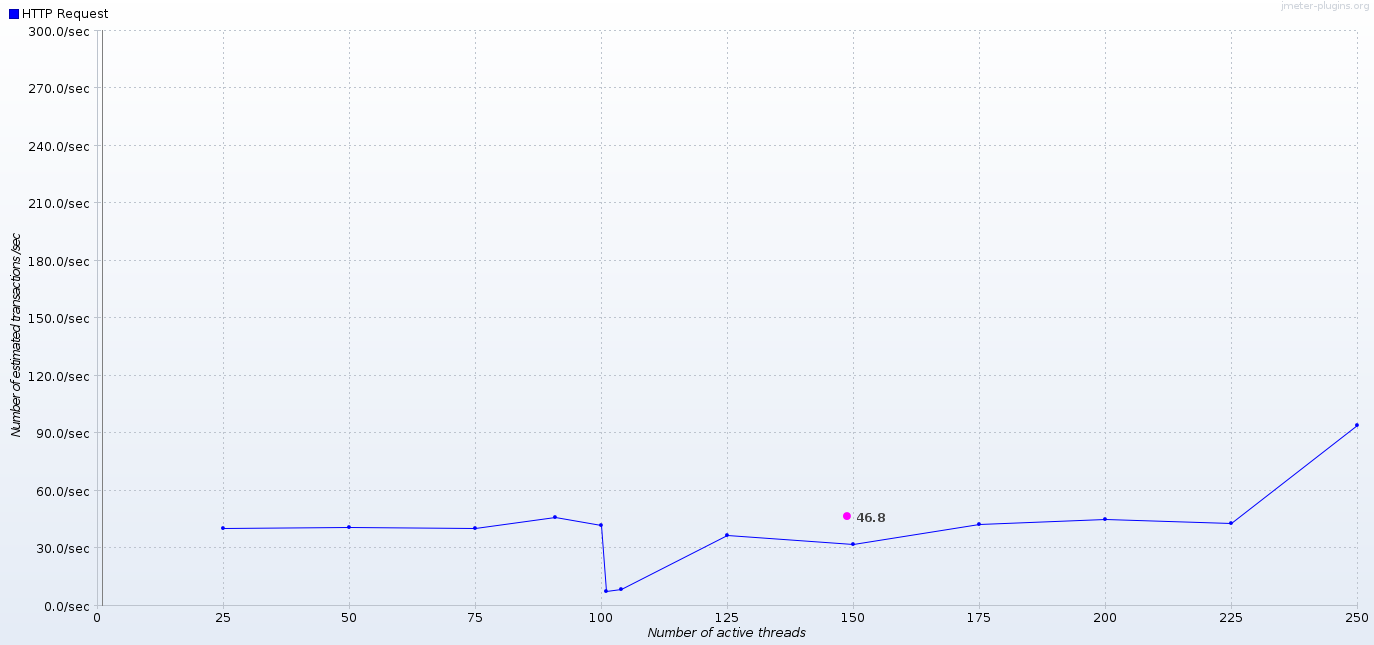

The file beside this chart, header and first rows:
Number of active threads, Average HTTP Request, HTTP Request
25, , 40.23
50, , 41.14
75, , 40.29
91, , 46.21
100, , 42.03
101, , 7.438
104, , 8.465
125, , 36.56
149, 46.79, 
150, , 32.22
175, , 42.28
200, , 45.33
225, , 43.05
250, , 94
